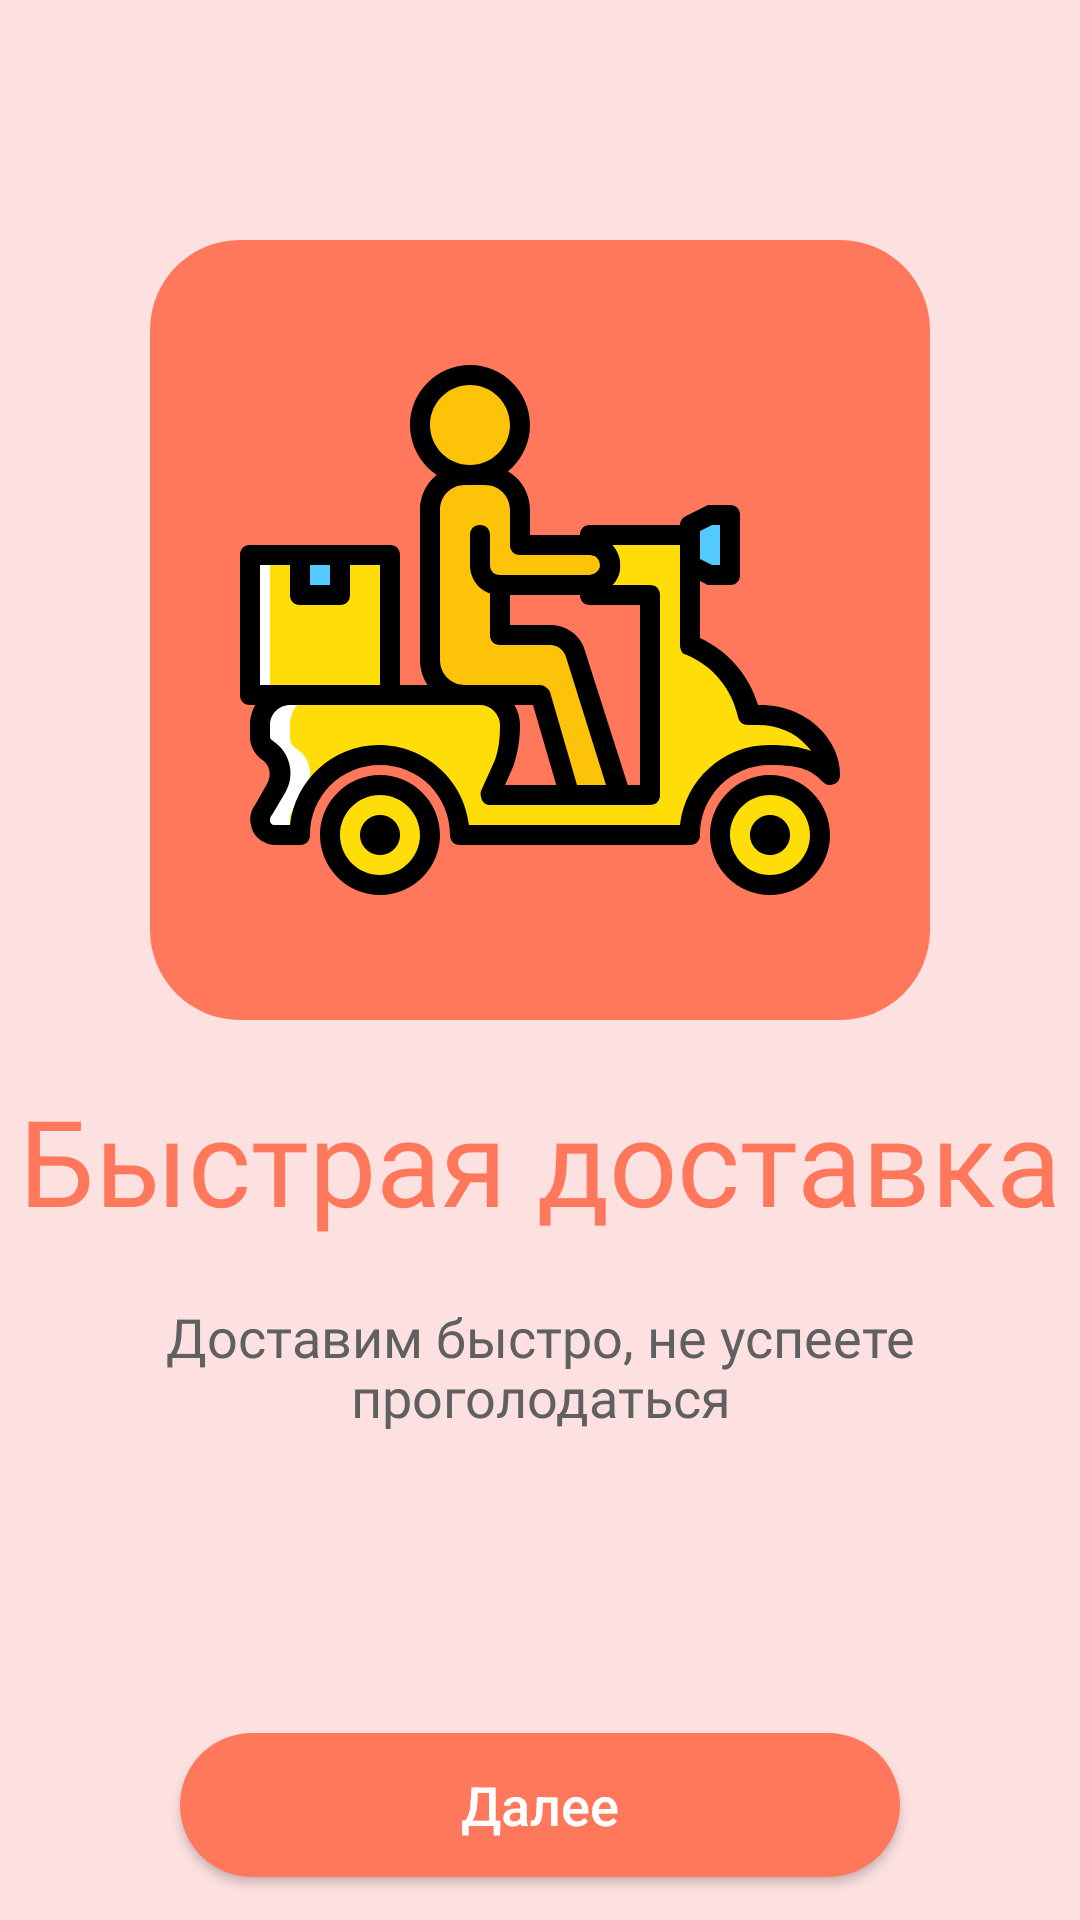

Layout XML and referenced resources for this Android screen:
<!-- AndroidManifest.xml: application theme Theme.FoodDelivery -->
<!-- res/layout/fragment_second.xml -->
<androidx.constraintlayout.widget.ConstraintLayout xmlns:android="http://schemas.android.com/apk/res/android"
    xmlns:app="http://schemas.android.com/apk/res-auto"
    xmlns:tools="http://schemas.android.com/tools"
    android:layout_width="match_parent"
    android:layout_height="match_parent"
    android:background="@color/main_color"
    android:backgroundTint="@color/main_color"
    tools:context=".presentation.fragments.viewPagerFirstOpened.FirstFragment">

    <androidx.appcompat.widget.AppCompatImageView
        android:id="@+id/image"
        android:layout_width="wrap_content"
        android:layout_height="wrap_content"
        android:layout_marginTop="80dp"
        android:background="@drawable/backgound_image_view_pager"
        android:padding="30dp"
        android:src="@drawable/second_view_pager_image"
        app:layout_constraintEnd_toEndOf="parent"
        app:layout_constraintStart_toStartOf="parent"
        app:layout_constraintTop_toTopOf="parent" />

    <androidx.appcompat.widget.AppCompatTextView
        android:id="@+id/title"
        android:layout_width="match_parent"
        android:layout_height="wrap_content"
        android:layout_marginTop="20dp"
        android:fontFamily="@font/mukta_medium"
        android:text="@string/text_fast_delivery"
        android:textAlignment="center"
        android:textColor="@color/second_color"
        android:textSize="40sp"
        app:layout_constraintEnd_toEndOf="parent"
        app:layout_constraintStart_toStartOf="parent"
        app:layout_constraintTop_toBottomOf="@+id/image" />

    <androidx.appcompat.widget.AppCompatTextView
        android:id="@+id/description"
        android:layout_width="wrap_content"
        android:layout_height="wrap_content"
        android:layout_marginTop="20dp"
        android:fontFamily="@font/dosis_light"
        android:lineHeight="20dp"
        android:paddingHorizontal="40dp"
        android:text="@string/text_desc_second_view_pager"
        android:textAlignment="center"
        android:textColor="@color/gray_color_first"
        android:textSize="18sp"
        app:layout_constraintEnd_toEndOf="parent"
        app:layout_constraintStart_toStartOf="parent"
        app:layout_constraintTop_toBottomOf="@+id/title" />

    <androidx.appcompat.widget.AppCompatButton
        android:id="@+id/btn_next"
        android:layout_width="match_parent"
        android:layout_height="wrap_content"
        android:layout_marginHorizontal="60dp"
        android:layout_marginTop="100dp"
        android:background="@drawable/backgound_btn_view_pager"
        android:text="@string/text_btn_next"
        android:textAllCaps="false"
        android:textColor="@color/white"
        android:textSize="18sp"
        app:layout_constraintEnd_toEndOf="parent"
        app:layout_constraintStart_toStartOf="parent"
        app:layout_constraintTop_toBottomOf="@+id/description" />


</androidx.constraintlayout.widget.ConstraintLayout>
<!-- resources referenced by this layout -->
<resources>
  <color name="gray_color_first">#616060</color>
  <color name="main_color">#FDE1E1</color>
  <color name="second_color">#FF785B</color>
  <color name="white">#FFFFFFFF</color>
  <!-- drawable backgound_btn_view_pager (drawable) -->
  <?xml version="1.0" encoding="utf-8"?>
  <shape xmlns:android="http://schemas.android.com/apk/res/android">
      <solid android:color="@color/second_color"/>
      <corners android:radius="50dp"/>
  </shape>
  <!-- drawable backgound_image_view_pager (drawable) -->
  <?xml version="1.0" encoding="utf-8"?>
  <shape xmlns:android="http://schemas.android.com/apk/res/android">
      <solid android:color="@color/second_color"/>
      <corners android:radius="30dp"/>
  </shape>
  <!-- drawable second_view_pager_image: vector/xml drawable (drawable, 8560 chars, omitted) -->
  <string name="text_btn_next">Далее</string>
  <string name="text_desc_second_view_pager">Доставим быстро, не успеете проголодаться</string>
  <string name="text_fast_delivery">Быстрая доставка</string>
  <style name="Theme.FoodDelivery" parent="Base.Theme.FoodDelivery" />
  <style name="Base.Theme.FoodDelivery" parent="Theme.Material3.DayNight.NoActionBar">
          
          <item name="colorPrimary">@color/main_color</item>
          <item name="colorPrimaryDark">@color/main_color</item>
          <item name="android:windowBackground">@color/main_color</item>
      </style>
</resources>
